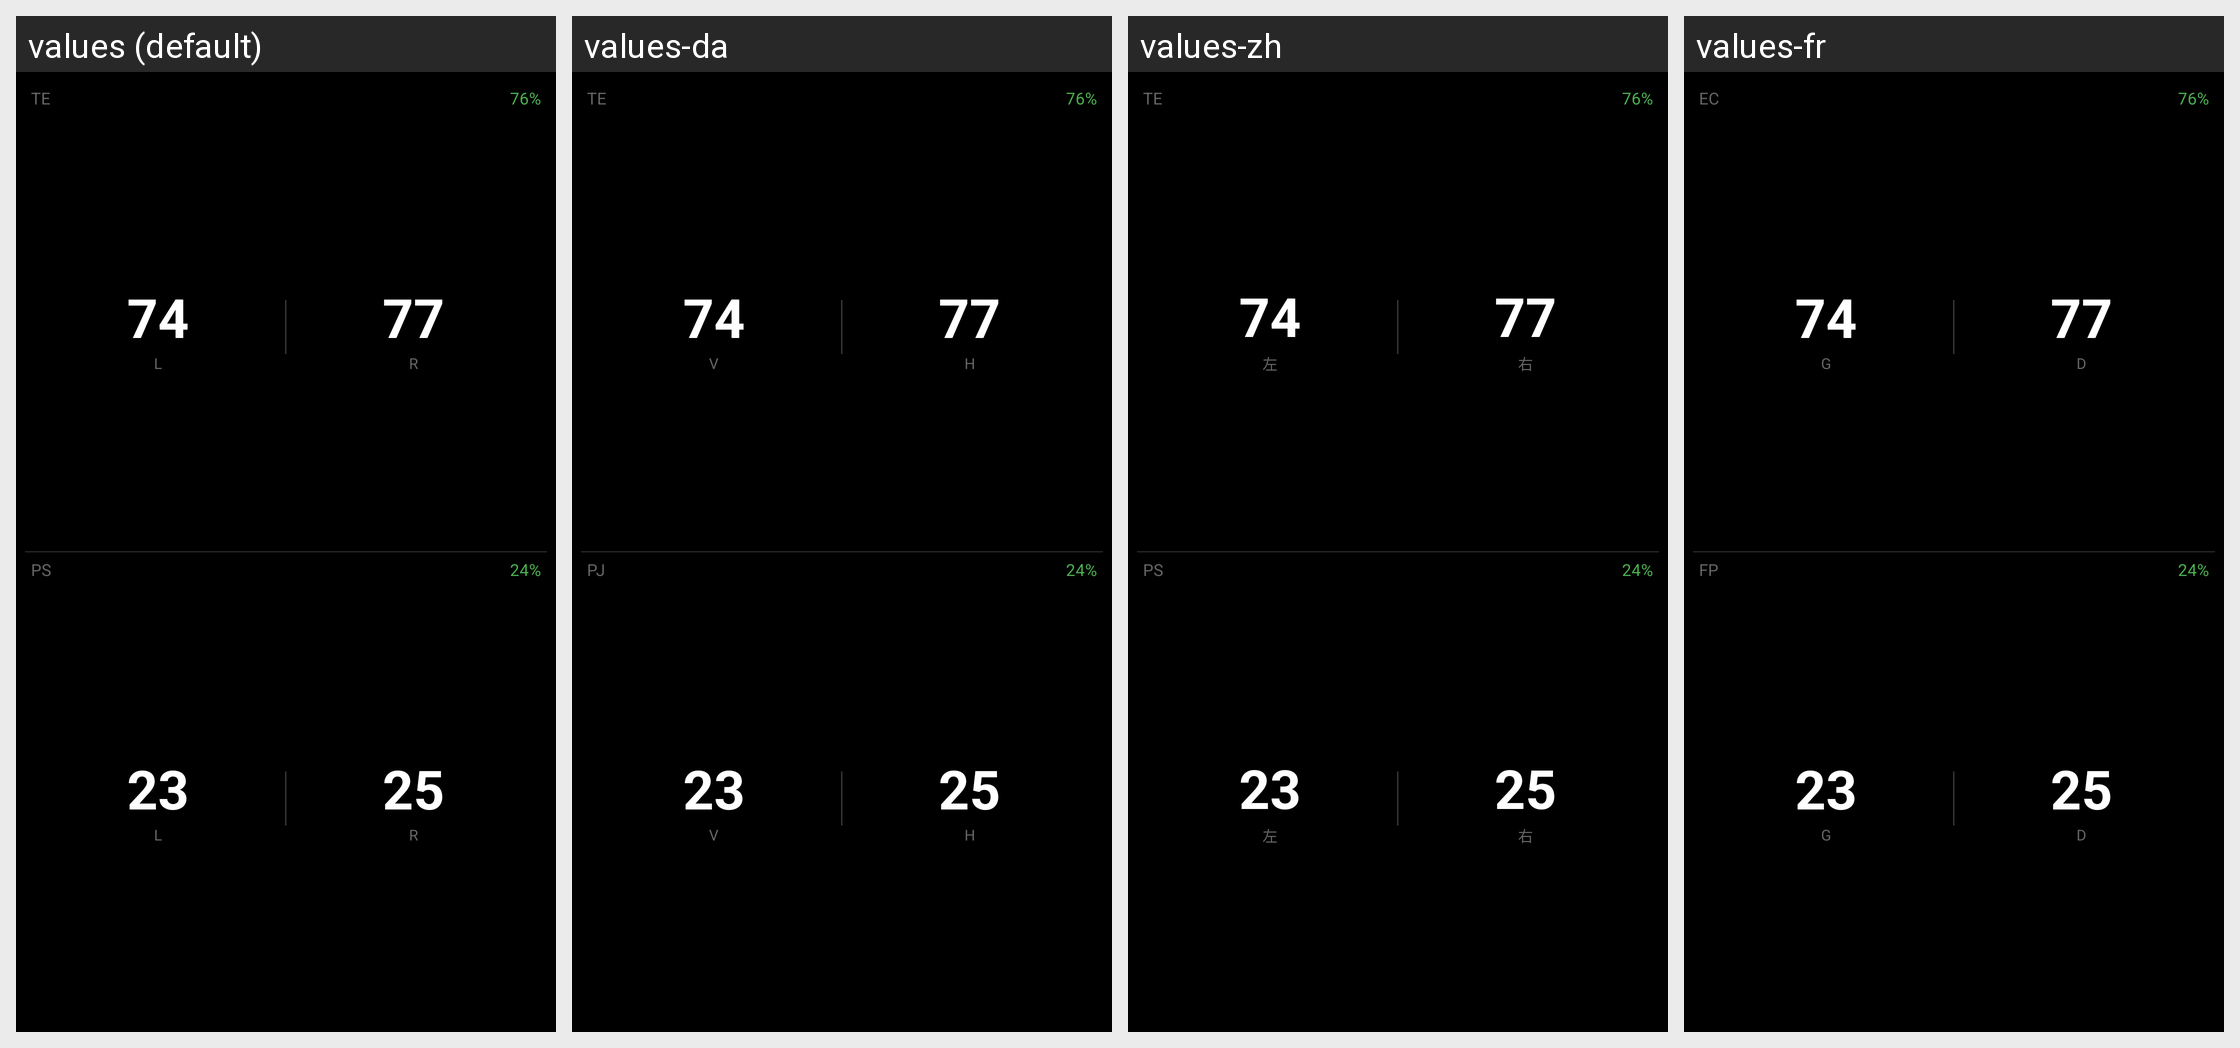

Locale-by-locale string values for the Android screen shown in this grid:
Android screen res/layout/datatype_efficiency_large.xml rendered under 4 locales, left to right: values (default), values-da, values-zh, values-fr. Device: Nexus 5 (rendered at 1080×1920; each locale shown at half size, 540×960, under a caption strip naming it); theme Theme.KPedal.
Other locales in the repository, not shown: values-ar, values-de, values-es, values-he, values-it, values-ja, values-ko, values-nl, values-pl, values-pt, values-ru, values-sv, values-uk.
Strings drawn on this screen, with the default value and each locale's value (text and hints the layout hard-codes, and strings that could not be matched under every locale, appear in the picture but are not listed):

te
  values: TE
  values-da: TE
  values-zh: TE
  values-fr: EC

left
  values: L
  values-da: V
  values-zh: 左
  values-fr: G

right
  values: R
  values-da: H
  values-zh: 右
  values-fr: D

ps
  values: PS
  values-da: PJ
  values-zh: PS
  values-fr: FP
